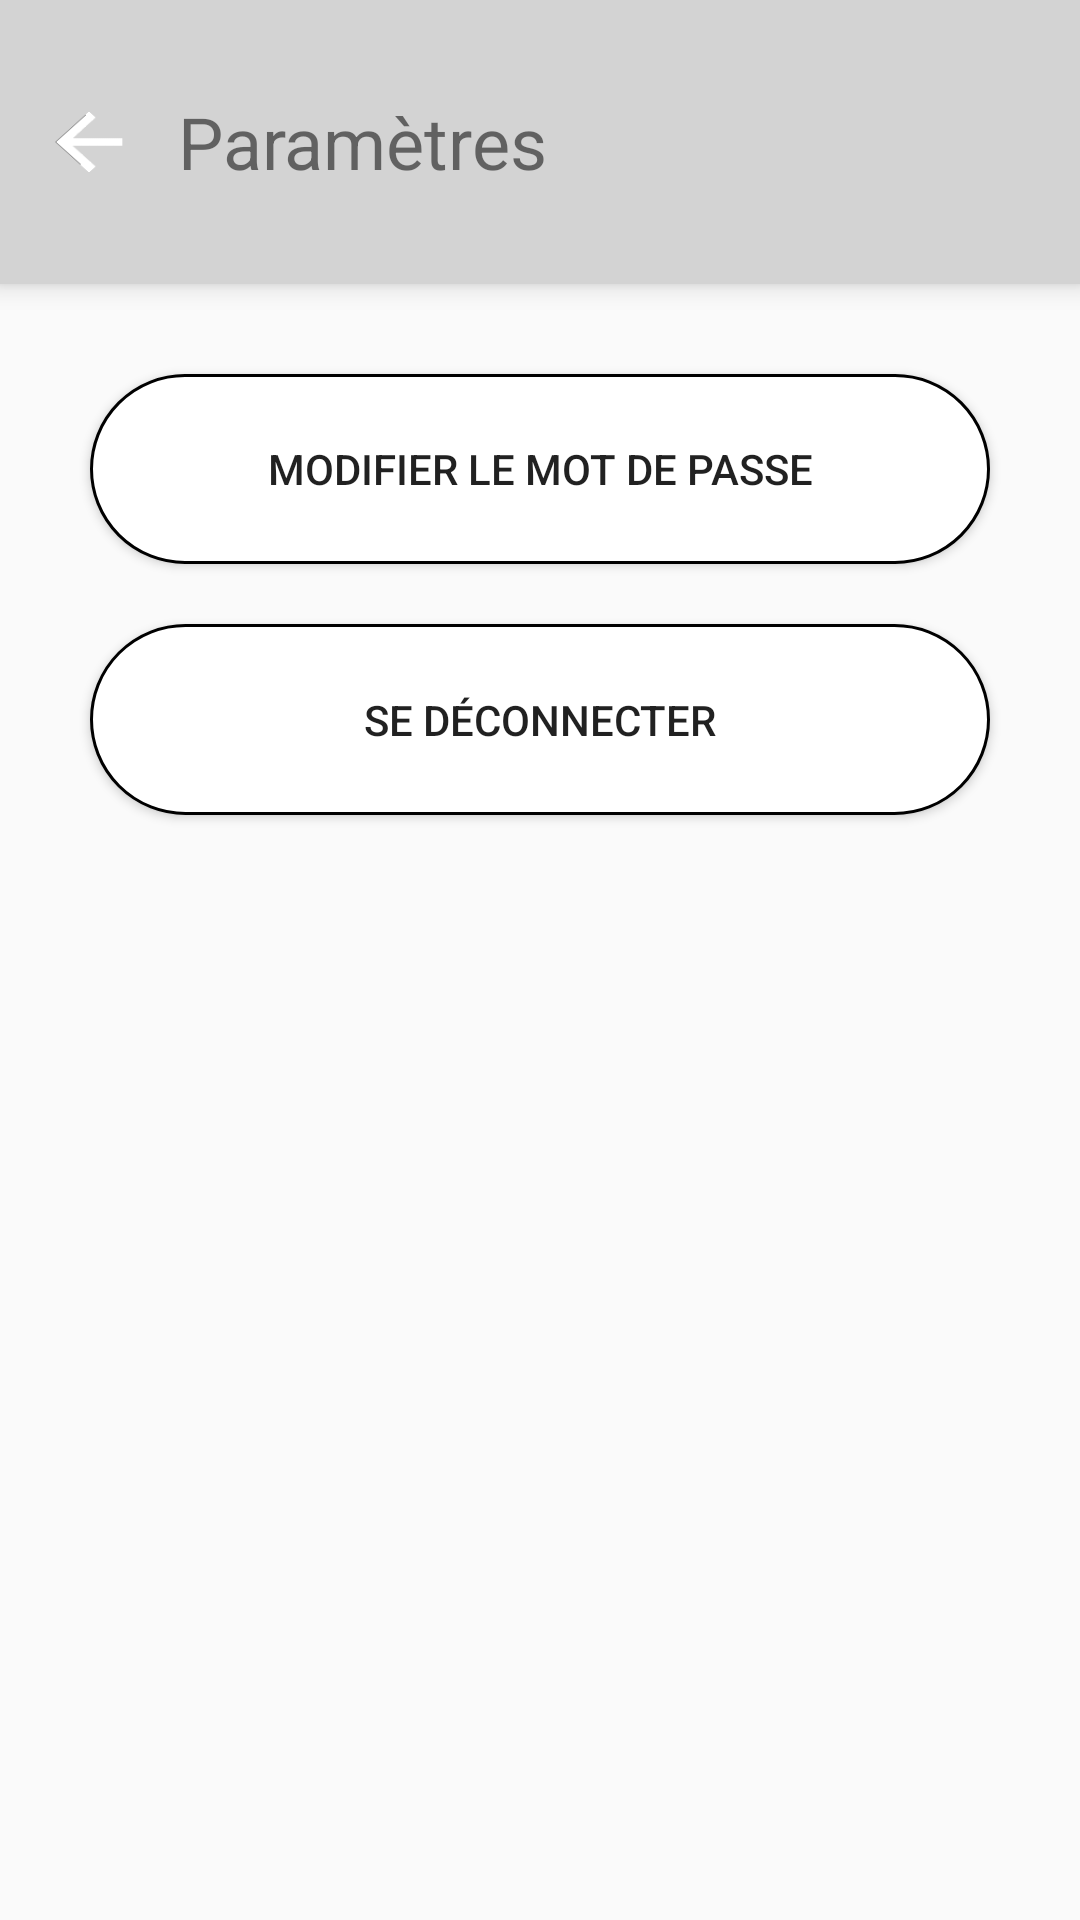

Here is an Android app screen rendered from its layout file. Give the layout XML and the strings, colors and styles it references.
<!-- AndroidManifest.xml: application theme AppTheme -->
<!-- res/layout/activity_settings.xml -->
<?xml version="1.0" encoding="utf-8"?>
<LinearLayout xmlns:android="http://schemas.android.com/apk/res/android"
    xmlns:app="http://schemas.android.com/apk/res-auto"
    android:layout_width="match_parent"
    android:layout_height="match_parent"
    android:orientation="vertical">

    <LinearLayout
        android:layout_width="match_parent"
        android:layout_height="0dp"
        android:layout_weight="0.75"
        android:elevation="5dp"
        android:background="#d3d3d3">

        <ImageView
            android:id="@+id/settings_back_button"
            android:layout_width="0dp"
            android:layout_height="30dp"
            android:layout_gravity="center"
            android:layout_margin="13dp"
            android:layout_weight="1"
            android:background="@drawable/ic_arrow_back" />

        <TextView
            android:id="@+id/text_field3"
            android:layout_width="0dp"
            android:layout_height="match_parent"
            android:layout_weight="9"
            android:gravity="start|center"
            android:text="Paramètres"
            app:fontFamily="@font/roboto_thin"
            android:textSize="24sp" />

    </LinearLayout>


    <LinearLayout
        android:id="@+id/settings_account_layout"
        android:layout_width="match_parent"
        android:layout_height="0dp"
        android:layout_marginTop="20dp"
        android:layout_marginBottom="20dp"
        android:layout_weight="4"
        android:gravity="center"
        android:orientation="vertical">

        <Button
            android:id="@+id/settings_button_password"
            android:layout_width="300dp"
            android:layout_height="0dp"
            android:layout_weight="1"
            android:layout_marginTop="10dp"
            android:layout_marginBottom="10dp"
            android:background="@drawable/login_rounded_border"
            android:text="Modifier le mot de passe" />

        <Button
            android:id="@+id/settings_button_logout"
            android:layout_width="300dp"
            android:layout_height="0dp"
            android:layout_gravity="center"
            android:layout_weight="1"
            android:layout_marginTop="10dp"
            android:layout_marginBottom="30dp"
            android:background="@drawable/login_rounded_border"
            android:text="Se déconnecter" />

        <TextView
            android:layout_width="match_parent"
            android:layout_height="0dp"
            android:layout_weight="5"/>
    </LinearLayout>


</LinearLayout>
<!-- resources referenced by this layout -->
<resources>
  <!-- drawable ic_arrow_back: png bitmap (drawable-v24, 373 bytes) -->
  <!-- drawable login_rounded_border (drawable-v24) -->
  <?xml version="1.0" encoding="utf-8"?>
  <shape xmlns:android="http://schemas.android.com/apk/res/android"
      android:shape="rectangle"
      android:layout_height="wrap_content"
      android:layout_width="match_parent">
  
      
      <solid
          android:color="#FFFFFF" >
      </solid>
  
      
      <stroke
          android:width="1dp"
          android:color="#000" >
      </stroke>
  
      
      <corners
          android:radius="40dp"   >
      </corners>
  
  </shape>
  <style name="AppTheme" parent="Theme.AppCompat.Light.DarkActionBar">
          
          <item name="colorPrimary">@color/colorPrimary</item>
          <item name="colorPrimaryDark">@color/colorPrimaryDark</item>
          <item name="colorAccent">@color/colorAccent</item>
      </style>
  <!-- not gathered from this repository: default colours our renderer supplied (Android Studio template values) -->
  <color name="colorPrimary">#FF6200EE</color>
  <color name="colorPrimaryDark">#FF3700B3</color>
  <color name="colorAccent">#FF03DAC5</color>
</resources>
